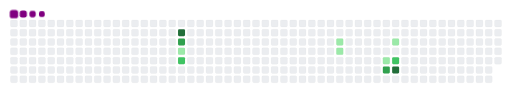
t = 0.00 s
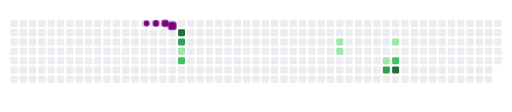
t = 1.83 s
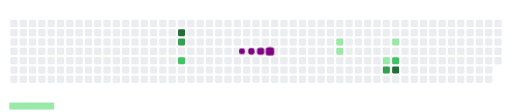
t = 3.15 s
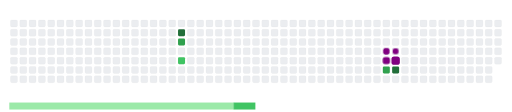
t = 5.00 s
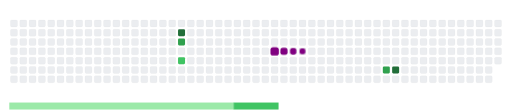
t = 6.40 s
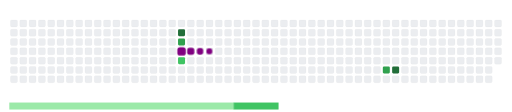
t = 7.40 s

The animated SVG that drew these frames (rendered in a browser with its animation timeline set to each time). Animation: 19 CSS @keyframes rules; frames cover the first 7.40 s, repeats indefinitely.

<svg viewBox="-16 -32 880 192" width="880" height="192" xmlns="http://www.w3.org/2000/svg"><desc>Generated with https://github.com/Platane/snk</desc><style>:root{--cb:#1b1f230a;--cs:purple;--ce:#ebedf0;--c0:#ebedf0;--c1:#9be9a8;--c2:#40c463;--c3:#30a14e;--c4:#216e39}.c{shape-rendering:geometricPrecision;fill:var(--ce);stroke-width:1px;stroke:var(--cb);animation:none 15300ms linear infinite;width:12px;height:12px}@keyframes c0{86.26%{fill:var(--c4)}86.28%,100%{fill:var(--ce)}}.c.c0{fill:var(--c4);animation-name:c0}@keyframes c1{51.62%{fill:var(--c3)}51.64%,100%{fill:var(--ce)}}.c.c1{fill:var(--c3);animation-name:c1}@keyframes c2{14.37%{fill:var(--c1)}14.39%,100%{fill:var(--ce)}}.c.c2{fill:var(--c1);animation-name:c2}@keyframes c3{49.01%{fill:var(--c2)}49.03%,100%{fill:var(--ce)}}.c.c3{fill:var(--c2);animation-name:c3}@keyframes c4{26.13%{fill:var(--c1)}26.15%,100%{fill:var(--ce)}}.c.c4{fill:var(--c1);animation-name:c4}@keyframes c5{25.48%{fill:var(--c1)}25.5%,100%{fill:var(--ce)}}.c.c5{fill:var(--c1);animation-name:c5}@keyframes c6{32.02%{fill:var(--c1)}32.04%,100%{fill:var(--ce)}}.c.c6{fill:var(--c1);animation-name:c6}@keyframes c7{67.96%{fill:var(--c3)}67.98%,100%{fill:var(--ce)}}.c.c7{fill:var(--c3);animation-name:c7}@keyframes c8{30.06%{fill:var(--c1)}30.08%,100%{fill:var(--ce)}}.c.c8{fill:var(--c1);animation-name:c8}@keyframes c9{32.67%{fill:var(--c2)}32.69%,100%{fill:var(--ce)}}.c.c9{fill:var(--c2);animation-name:c9}@keyframes ca{68.62%{fill:var(--c4)}68.64%,100%{fill:var(--ce)}}.c.ca{fill:var(--c4);animation-name:ca}.u{transform-origin:0 0;transform:scale(0,1);animation:none linear 15300ms infinite}@keyframes u0{14.37%{transform:scale(0.000,1)}14.39%,25.48%{transform:scale(0.200,1)}25.5%,26.13%{transform:scale(0.400,1)}26.15%,30.06%{transform:scale(0.600,1)}30.08%,32.02%{transform:scale(0.800,1)}32.04%,100%{transform:scale(1.000,1)}}.u.u0{fill:var(--c1);animation-name:u0;transform-origin:0.0px 0}@keyframes u1{32.67%{transform:scale(0.000,1)}32.69%,49.01%{transform:scale(0.500,1)}49.03%,100%{transform:scale(1.000,1)}}.u.u1{fill:var(--c2);animation-name:u1;transform-origin:385.5px 0}@keyframes u2{51.62%{transform:scale(0.000,1)}51.64%,67.96%{transform:scale(0.500,1)}67.98%,100%{transform:scale(1.000,1)}}.u.u2{fill:var(--c3);animation-name:u2;transform-origin:539.6px 0}@keyframes u3{68.62%{transform:scale(0.000,1)}68.64%,86.26%{transform:scale(0.500,1)}86.28%,100%{transform:scale(1.000,1)}}.u.u3{fill:var(--c4);animation-name:u3;transform-origin:693.8px 0}.s{shape-rendering:geometricPrecision;fill:var(--cs);animation:none linear 15300ms infinite}@keyframes s0{0%,99.35%{transform:translate(0px,-16px)}0.65%{transform:translate(0px,0px)}11.76%{transform:translate(272px,0px)}13.73%{transform:translate(272px,48px)}25.49%{transform:translate(560px,48px)}26.14%{transform:translate(560px,32px)}30.07%{transform:translate(656px,32px)}30.72%,33.33%{transform:translate(656px,48px)}31.37%,66.67%{transform:translate(640px,48px)}32.03%{transform:translate(640px,64px)}32.68%{transform:translate(656px,64px)}48.37%,52.29%{transform:translate(288px,48px)}49.02%{transform:translate(288px,64px)}49.67%{transform:translate(304px,64px)}50.98%{transform:translate(304px,32px)}51.63%{transform:translate(288px,32px)}67.97%{transform:translate(640px,80px)}68.63%{transform:translate(656px,80px)}71.24%{transform:translate(656px,16px)}95.42%{transform:translate(64px,16px)}96.73%{transform:translate(64px,-16px)}}.s.s0{transform:translate(0px,-16px);animation-name:s0}@keyframes s1{0%,99.35%{transform:translate(16px,-16px)}0.65%{transform:translate(0px,-16px)}1.31%{transform:translate(0px,0px)}12.42%{transform:translate(272px,0px)}14.38%{transform:translate(272px,48px)}26.14%{transform:translate(560px,48px)}26.8%{transform:translate(560px,32px)}30.72%{transform:translate(656px,32px)}31.37%,33.99%{transform:translate(656px,48px)}32.03%,67.32%{transform:translate(640px,48px)}32.68%{transform:translate(640px,64px)}33.33%{transform:translate(656px,64px)}49.02%,52.94%{transform:translate(288px,48px)}49.67%{transform:translate(288px,64px)}50.33%{transform:translate(304px,64px)}51.63%{transform:translate(304px,32px)}52.29%{transform:translate(288px,32px)}68.63%{transform:translate(640px,80px)}69.28%{transform:translate(656px,80px)}71.9%{transform:translate(656px,16px)}96.08%{transform:translate(64px,16px)}97.39%{transform:translate(64px,-16px)}}.s.s1{transform:translate(16px,-16px);animation-name:s1}@keyframes s2{0%,99.35%{transform:translate(32px,-16px)}1.31%{transform:translate(0px,-16px)}1.96%{transform:translate(0px,0px)}13.07%{transform:translate(272px,0px)}15.03%{transform:translate(272px,48px)}26.8%{transform:translate(560px,48px)}27.45%{transform:translate(560px,32px)}31.37%{transform:translate(656px,32px)}32.03%,34.64%{transform:translate(656px,48px)}32.68%,67.97%{transform:translate(640px,48px)}33.33%{transform:translate(640px,64px)}33.99%{transform:translate(656px,64px)}49.67%,53.59%{transform:translate(288px,48px)}50.33%{transform:translate(288px,64px)}50.98%{transform:translate(304px,64px)}52.29%{transform:translate(304px,32px)}52.94%{transform:translate(288px,32px)}69.28%{transform:translate(640px,80px)}69.93%{transform:translate(656px,80px)}72.55%{transform:translate(656px,16px)}96.73%{transform:translate(64px,16px)}98.04%{transform:translate(64px,-16px)}}.s.s2{transform:translate(32px,-16px);animation-name:s2}@keyframes s3{0%,99.35%{transform:translate(48px,-16px)}1.96%{transform:translate(0px,-16px)}2.61%{transform:translate(0px,0px)}13.73%{transform:translate(272px,0px)}15.69%{transform:translate(272px,48px)}27.45%{transform:translate(560px,48px)}28.1%{transform:translate(560px,32px)}32.03%{transform:translate(656px,32px)}32.68%,35.29%{transform:translate(656px,48px)}33.33%,68.63%{transform:translate(640px,48px)}33.99%{transform:translate(640px,64px)}34.64%{transform:translate(656px,64px)}50.33%,54.25%{transform:translate(288px,48px)}50.98%{transform:translate(288px,64px)}51.63%{transform:translate(304px,64px)}52.94%{transform:translate(304px,32px)}53.59%{transform:translate(288px,32px)}69.93%{transform:translate(640px,80px)}70.59%{transform:translate(656px,80px)}73.2%{transform:translate(656px,16px)}97.39%{transform:translate(64px,16px)}98.69%{transform:translate(64px,-16px)}}.s.s3{transform:translate(48px,-16px);animation-name:s3}</style><rect class="c" x="2" y="2" rx="2" ry="2"/><rect class="c" x="2" y="18" rx="2" ry="2"/><rect class="c" x="2" y="34" rx="2" ry="2"/><rect class="c" x="2" y="50" rx="2" ry="2"/><rect class="c" x="2" y="66" rx="2" ry="2"/><rect class="c" x="2" y="82" rx="2" ry="2"/><rect class="c" x="2" y="98" rx="2" ry="2"/><rect class="c" x="18" y="2" rx="2" ry="2"/><rect class="c" x="18" y="18" rx="2" ry="2"/><rect class="c" x="18" y="34" rx="2" ry="2"/><rect class="c" x="18" y="50" rx="2" ry="2"/><rect class="c" x="18" y="66" rx="2" ry="2"/><rect class="c" x="18" y="82" rx="2" ry="2"/><rect class="c" x="18" y="98" rx="2" ry="2"/><rect class="c" x="34" y="2" rx="2" ry="2"/><rect class="c" x="34" y="18" rx="2" ry="2"/><rect class="c" x="34" y="34" rx="2" ry="2"/><rect class="c" x="34" y="50" rx="2" ry="2"/><rect class="c" x="34" y="66" rx="2" ry="2"/><rect class="c" x="34" y="82" rx="2" ry="2"/><rect class="c" x="34" y="98" rx="2" ry="2"/><rect class="c" x="50" y="2" rx="2" ry="2"/><rect class="c" x="50" y="18" rx="2" ry="2"/><rect class="c" x="50" y="34" rx="2" ry="2"/><rect class="c" x="50" y="50" rx="2" ry="2"/><rect class="c" x="50" y="66" rx="2" ry="2"/><rect class="c" x="50" y="82" rx="2" ry="2"/><rect class="c" x="50" y="98" rx="2" ry="2"/><rect class="c" x="66" y="2" rx="2" ry="2"/><rect class="c" x="66" y="18" rx="2" ry="2"/><rect class="c" x="66" y="34" rx="2" ry="2"/><rect class="c" x="66" y="50" rx="2" ry="2"/><rect class="c" x="66" y="66" rx="2" ry="2"/><rect class="c" x="66" y="82" rx="2" ry="2"/><rect class="c" x="66" y="98" rx="2" ry="2"/><rect class="c" x="82" y="2" rx="2" ry="2"/><rect class="c" x="82" y="18" rx="2" ry="2"/><rect class="c" x="82" y="34" rx="2" ry="2"/><rect class="c" x="82" y="50" rx="2" ry="2"/><rect class="c" x="82" y="66" rx="2" ry="2"/><rect class="c" x="82" y="82" rx="2" ry="2"/><rect class="c" x="82" y="98" rx="2" ry="2"/><rect class="c" x="98" y="2" rx="2" ry="2"/><rect class="c" x="98" y="18" rx="2" ry="2"/><rect class="c" x="98" y="34" rx="2" ry="2"/><rect class="c" x="98" y="50" rx="2" ry="2"/><rect class="c" x="98" y="66" rx="2" ry="2"/><rect class="c" x="98" y="82" rx="2" ry="2"/><rect class="c" x="98" y="98" rx="2" ry="2"/><rect class="c" x="114" y="2" rx="2" ry="2"/><rect class="c" x="114" y="18" rx="2" ry="2"/><rect class="c" x="114" y="34" rx="2" ry="2"/><rect class="c" x="114" y="50" rx="2" ry="2"/><rect class="c" x="114" y="66" rx="2" ry="2"/><rect class="c" x="114" y="82" rx="2" ry="2"/><rect class="c" x="114" y="98" rx="2" ry="2"/><rect class="c" x="130" y="2" rx="2" ry="2"/><rect class="c" x="130" y="18" rx="2" ry="2"/><rect class="c" x="130" y="34" rx="2" ry="2"/><rect class="c" x="130" y="50" rx="2" ry="2"/><rect class="c" x="130" y="66" rx="2" ry="2"/><rect class="c" x="130" y="82" rx="2" ry="2"/><rect class="c" x="130" y="98" rx="2" ry="2"/><rect class="c" x="146" y="2" rx="2" ry="2"/><rect class="c" x="146" y="18" rx="2" ry="2"/><rect class="c" x="146" y="34" rx="2" ry="2"/><rect class="c" x="146" y="50" rx="2" ry="2"/><rect class="c" x="146" y="66" rx="2" ry="2"/><rect class="c" x="146" y="82" rx="2" ry="2"/><rect class="c" x="146" y="98" rx="2" ry="2"/><rect class="c" x="162" y="2" rx="2" ry="2"/><rect class="c" x="162" y="18" rx="2" ry="2"/><rect class="c" x="162" y="34" rx="2" ry="2"/><rect class="c" x="162" y="50" rx="2" ry="2"/><rect class="c" x="162" y="66" rx="2" ry="2"/><rect class="c" x="162" y="82" rx="2" ry="2"/><rect class="c" x="162" y="98" rx="2" ry="2"/><rect class="c" x="178" y="2" rx="2" ry="2"/><rect class="c" x="178" y="18" rx="2" ry="2"/><rect class="c" x="178" y="34" rx="2" ry="2"/><rect class="c" x="178" y="50" rx="2" ry="2"/><rect class="c" x="178" y="66" rx="2" ry="2"/><rect class="c" x="178" y="82" rx="2" ry="2"/><rect class="c" x="178" y="98" rx="2" ry="2"/><rect class="c" x="194" y="2" rx="2" ry="2"/><rect class="c" x="194" y="18" rx="2" ry="2"/><rect class="c" x="194" y="34" rx="2" ry="2"/><rect class="c" x="194" y="50" rx="2" ry="2"/><rect class="c" x="194" y="66" rx="2" ry="2"/><rect class="c" x="194" y="82" rx="2" ry="2"/><rect class="c" x="194" y="98" rx="2" ry="2"/><rect class="c" x="210" y="2" rx="2" ry="2"/><rect class="c" x="210" y="18" rx="2" ry="2"/><rect class="c" x="210" y="34" rx="2" ry="2"/><rect class="c" x="210" y="50" rx="2" ry="2"/><rect class="c" x="210" y="66" rx="2" ry="2"/><rect class="c" x="210" y="82" rx="2" ry="2"/><rect class="c" x="210" y="98" rx="2" ry="2"/><rect class="c" x="226" y="2" rx="2" ry="2"/><rect class="c" x="226" y="18" rx="2" ry="2"/><rect class="c" x="226" y="34" rx="2" ry="2"/><rect class="c" x="226" y="50" rx="2" ry="2"/><rect class="c" x="226" y="66" rx="2" ry="2"/><rect class="c" x="226" y="82" rx="2" ry="2"/><rect class="c" x="226" y="98" rx="2" ry="2"/><rect class="c" x="242" y="2" rx="2" ry="2"/><rect class="c" x="242" y="18" rx="2" ry="2"/><rect class="c" x="242" y="34" rx="2" ry="2"/><rect class="c" x="242" y="50" rx="2" ry="2"/><rect class="c" x="242" y="66" rx="2" ry="2"/><rect class="c" x="242" y="82" rx="2" ry="2"/><rect class="c" x="242" y="98" rx="2" ry="2"/><rect class="c" x="258" y="2" rx="2" ry="2"/><rect class="c" x="258" y="18" rx="2" ry="2"/><rect class="c" x="258" y="34" rx="2" ry="2"/><rect class="c" x="258" y="50" rx="2" ry="2"/><rect class="c" x="258" y="66" rx="2" ry="2"/><rect class="c" x="258" y="82" rx="2" ry="2"/><rect class="c" x="258" y="98" rx="2" ry="2"/><rect class="c" x="274" y="2" rx="2" ry="2"/><rect class="c" x="274" y="18" rx="2" ry="2"/><rect class="c" x="274" y="34" rx="2" ry="2"/><rect class="c" x="274" y="50" rx="2" ry="2"/><rect class="c" x="274" y="66" rx="2" ry="2"/><rect class="c" x="274" y="82" rx="2" ry="2"/><rect class="c" x="274" y="98" rx="2" ry="2"/><rect class="c" x="290" y="2" rx="2" ry="2"/><rect class="c c0" x="290" y="18" rx="2" ry="2"/><rect class="c c1" x="290" y="34" rx="2" ry="2"/><rect class="c c2" x="290" y="50" rx="2" ry="2"/><rect class="c c3" x="290" y="66" rx="2" ry="2"/><rect class="c" x="290" y="82" rx="2" ry="2"/><rect class="c" x="290" y="98" rx="2" ry="2"/><rect class="c" x="306" y="2" rx="2" ry="2"/><rect class="c" x="306" y="18" rx="2" ry="2"/><rect class="c" x="306" y="34" rx="2" ry="2"/><rect class="c" x="306" y="50" rx="2" ry="2"/><rect class="c" x="306" y="66" rx="2" ry="2"/><rect class="c" x="306" y="82" rx="2" ry="2"/><rect class="c" x="306" y="98" rx="2" ry="2"/><rect class="c" x="322" y="2" rx="2" ry="2"/><rect class="c" x="322" y="18" rx="2" ry="2"/><rect class="c" x="322" y="34" rx="2" ry="2"/><rect class="c" x="322" y="50" rx="2" ry="2"/><rect class="c" x="322" y="66" rx="2" ry="2"/><rect class="c" x="322" y="82" rx="2" ry="2"/><rect class="c" x="322" y="98" rx="2" ry="2"/><rect class="c" x="338" y="2" rx="2" ry="2"/><rect class="c" x="338" y="18" rx="2" ry="2"/><rect class="c" x="338" y="34" rx="2" ry="2"/><rect class="c" x="338" y="50" rx="2" ry="2"/><rect class="c" x="338" y="66" rx="2" ry="2"/><rect class="c" x="338" y="82" rx="2" ry="2"/><rect class="c" x="338" y="98" rx="2" ry="2"/><rect class="c" x="354" y="2" rx="2" ry="2"/><rect class="c" x="354" y="18" rx="2" ry="2"/><rect class="c" x="354" y="34" rx="2" ry="2"/><rect class="c" x="354" y="50" rx="2" ry="2"/><rect class="c" x="354" y="66" rx="2" ry="2"/><rect class="c" x="354" y="82" rx="2" ry="2"/><rect class="c" x="354" y="98" rx="2" ry="2"/><rect class="c" x="370" y="2" rx="2" ry="2"/><rect class="c" x="370" y="18" rx="2" ry="2"/><rect class="c" x="370" y="34" rx="2" ry="2"/><rect class="c" x="370" y="50" rx="2" ry="2"/><rect class="c" x="370" y="66" rx="2" ry="2"/><rect class="c" x="370" y="82" rx="2" ry="2"/><rect class="c" x="370" y="98" rx="2" ry="2"/><rect class="c" x="386" y="2" rx="2" ry="2"/><rect class="c" x="386" y="18" rx="2" ry="2"/><rect class="c" x="386" y="34" rx="2" ry="2"/><rect class="c" x="386" y="50" rx="2" ry="2"/><rect class="c" x="386" y="66" rx="2" ry="2"/><rect class="c" x="386" y="82" rx="2" ry="2"/><rect class="c" x="386" y="98" rx="2" ry="2"/><rect class="c" x="402" y="2" rx="2" ry="2"/><rect class="c" x="402" y="18" rx="2" ry="2"/><rect class="c" x="402" y="34" rx="2" ry="2"/><rect class="c" x="402" y="50" rx="2" ry="2"/><rect class="c" x="402" y="66" rx="2" ry="2"/><rect class="c" x="402" y="82" rx="2" ry="2"/><rect class="c" x="402" y="98" rx="2" ry="2"/><rect class="c" x="418" y="2" rx="2" ry="2"/><rect class="c" x="418" y="18" rx="2" ry="2"/><rect class="c" x="418" y="34" rx="2" ry="2"/><rect class="c" x="418" y="50" rx="2" ry="2"/><rect class="c" x="418" y="66" rx="2" ry="2"/><rect class="c" x="418" y="82" rx="2" ry="2"/><rect class="c" x="418" y="98" rx="2" ry="2"/><rect class="c" x="434" y="2" rx="2" ry="2"/><rect class="c" x="434" y="18" rx="2" ry="2"/><rect class="c" x="434" y="34" rx="2" ry="2"/><rect class="c" x="434" y="50" rx="2" ry="2"/><rect class="c" x="434" y="66" rx="2" ry="2"/><rect class="c" x="434" y="82" rx="2" ry="2"/><rect class="c" x="434" y="98" rx="2" ry="2"/><rect class="c" x="450" y="2" rx="2" ry="2"/><rect class="c" x="450" y="18" rx="2" ry="2"/><rect class="c" x="450" y="34" rx="2" ry="2"/><rect class="c" x="450" y="50" rx="2" ry="2"/><rect class="c" x="450" y="66" rx="2" ry="2"/><rect class="c" x="450" y="82" rx="2" ry="2"/><rect class="c" x="450" y="98" rx="2" ry="2"/><rect class="c" x="466" y="2" rx="2" ry="2"/><rect class="c" x="466" y="18" rx="2" ry="2"/><rect class="c" x="466" y="34" rx="2" ry="2"/><rect class="c" x="466" y="50" rx="2" ry="2"/><rect class="c" x="466" y="66" rx="2" ry="2"/><rect class="c" x="466" y="82" rx="2" ry="2"/><rect class="c" x="466" y="98" rx="2" ry="2"/><rect class="c" x="482" y="2" rx="2" ry="2"/><rect class="c" x="482" y="18" rx="2" ry="2"/><rect class="c" x="482" y="34" rx="2" ry="2"/><rect class="c" x="482" y="50" rx="2" ry="2"/><rect class="c" x="482" y="66" rx="2" ry="2"/><rect class="c" x="482" y="82" rx="2" ry="2"/><rect class="c" x="482" y="98" rx="2" ry="2"/><rect class="c" x="498" y="2" rx="2" ry="2"/><rect class="c" x="498" y="18" rx="2" ry="2"/><rect class="c" x="498" y="34" rx="2" ry="2"/><rect class="c" x="498" y="50" rx="2" ry="2"/><rect class="c" x="498" y="66" rx="2" ry="2"/><rect class="c" x="498" y="82" rx="2" ry="2"/><rect class="c" x="498" y="98" rx="2" ry="2"/><rect class="c" x="514" y="2" rx="2" ry="2"/><rect class="c" x="514" y="18" rx="2" ry="2"/><rect class="c" x="514" y="34" rx="2" ry="2"/><rect class="c" x="514" y="50" rx="2" ry="2"/><rect class="c" x="514" y="66" rx="2" ry="2"/><rect class="c" x="514" y="82" rx="2" ry="2"/><rect class="c" x="514" y="98" rx="2" ry="2"/><rect class="c" x="530" y="2" rx="2" ry="2"/><rect class="c" x="530" y="18" rx="2" ry="2"/><rect class="c" x="530" y="34" rx="2" ry="2"/><rect class="c" x="530" y="50" rx="2" ry="2"/><rect class="c" x="530" y="66" rx="2" ry="2"/><rect class="c" x="530" y="82" rx="2" ry="2"/><rect class="c" x="530" y="98" rx="2" ry="2"/><rect class="c" x="546" y="2" rx="2" ry="2"/><rect class="c" x="546" y="18" rx="2" ry="2"/><rect class="c" x="546" y="34" rx="2" ry="2"/><rect class="c" x="546" y="50" rx="2" ry="2"/><rect class="c" x="546" y="66" rx="2" ry="2"/><rect class="c" x="546" y="82" rx="2" ry="2"/><rect class="c" x="546" y="98" rx="2" ry="2"/><rect class="c" x="562" y="2" rx="2" ry="2"/><rect class="c" x="562" y="18" rx="2" ry="2"/><rect class="c c4" x="562" y="34" rx="2" ry="2"/><rect class="c c5" x="562" y="50" rx="2" ry="2"/><rect class="c" x="562" y="66" rx="2" ry="2"/><rect class="c" x="562" y="82" rx="2" ry="2"/><rect class="c" x="562" y="98" rx="2" ry="2"/><rect class="c" x="578" y="2" rx="2" ry="2"/><rect class="c" x="578" y="18" rx="2" ry="2"/><rect class="c" x="578" y="34" rx="2" ry="2"/><rect class="c" x="578" y="50" rx="2" ry="2"/><rect class="c" x="578" y="66" rx="2" ry="2"/><rect class="c" x="578" y="82" rx="2" ry="2"/><rect class="c" x="578" y="98" rx="2" ry="2"/><rect class="c" x="594" y="2" rx="2" ry="2"/><rect class="c" x="594" y="18" rx="2" ry="2"/><rect class="c" x="594" y="34" rx="2" ry="2"/><rect class="c" x="594" y="50" rx="2" ry="2"/><rect class="c" x="594" y="66" rx="2" ry="2"/><rect class="c" x="594" y="82" rx="2" ry="2"/><rect class="c" x="594" y="98" rx="2" ry="2"/><rect class="c" x="610" y="2" rx="2" ry="2"/><rect class="c" x="610" y="18" rx="2" ry="2"/><rect class="c" x="610" y="34" rx="2" ry="2"/><rect class="c" x="610" y="50" rx="2" ry="2"/><rect class="c" x="610" y="66" rx="2" ry="2"/><rect class="c" x="610" y="82" rx="2" ry="2"/><rect class="c" x="610" y="98" rx="2" ry="2"/><rect class="c" x="626" y="2" rx="2" ry="2"/><rect class="c" x="626" y="18" rx="2" ry="2"/><rect class="c" x="626" y="34" rx="2" ry="2"/><rect class="c" x="626" y="50" rx="2" ry="2"/><rect class="c" x="626" y="66" rx="2" ry="2"/><rect class="c" x="626" y="82" rx="2" ry="2"/><rect class="c" x="626" y="98" rx="2" ry="2"/><rect class="c" x="642" y="2" rx="2" ry="2"/><rect class="c" x="642" y="18" rx="2" ry="2"/><rect class="c" x="642" y="34" rx="2" ry="2"/><rect class="c" x="642" y="50" rx="2" ry="2"/><rect class="c c6" x="642" y="66" rx="2" ry="2"/><rect class="c c7" x="642" y="82" rx="2" ry="2"/><rect class="c" x="642" y="98" rx="2" ry="2"/><rect class="c" x="658" y="2" rx="2" ry="2"/><rect class="c" x="658" y="18" rx="2" ry="2"/><rect class="c c8" x="658" y="34" rx="2" ry="2"/><rect class="c" x="658" y="50" rx="2" ry="2"/><rect class="c c9" x="658" y="66" rx="2" ry="2"/><rect class="c ca" x="658" y="82" rx="2" ry="2"/><rect class="c" x="658" y="98" rx="2" ry="2"/><rect class="c" x="674" y="2" rx="2" ry="2"/><rect class="c" x="674" y="18" rx="2" ry="2"/><rect class="c" x="674" y="34" rx="2" ry="2"/><rect class="c" x="674" y="50" rx="2" ry="2"/><rect class="c" x="674" y="66" rx="2" ry="2"/><rect class="c" x="674" y="82" rx="2" ry="2"/><rect class="c" x="674" y="98" rx="2" ry="2"/><rect class="c" x="690" y="2" rx="2" ry="2"/><rect class="c" x="690" y="18" rx="2" ry="2"/><rect class="c" x="690" y="34" rx="2" ry="2"/><rect class="c" x="690" y="50" rx="2" ry="2"/><rect class="c" x="690" y="66" rx="2" ry="2"/><rect class="c" x="690" y="82" rx="2" ry="2"/><rect class="c" x="690" y="98" rx="2" ry="2"/><rect class="c" x="706" y="2" rx="2" ry="2"/><rect class="c" x="706" y="18" rx="2" ry="2"/><rect class="c" x="706" y="34" rx="2" ry="2"/><rect class="c" x="706" y="50" rx="2" ry="2"/><rect class="c" x="706" y="66" rx="2" ry="2"/><rect class="c" x="706" y="82" rx="2" ry="2"/><rect class="c" x="706" y="98" rx="2" ry="2"/><rect class="c" x="722" y="2" rx="2" ry="2"/><rect class="c" x="722" y="18" rx="2" ry="2"/><rect class="c" x="722" y="34" rx="2" ry="2"/><rect class="c" x="722" y="50" rx="2" ry="2"/><rect class="c" x="722" y="66" rx="2" ry="2"/><rect class="c" x="722" y="82" rx="2" ry="2"/><rect class="c" x="722" y="98" rx="2" ry="2"/><rect class="c" x="738" y="2" rx="2" ry="2"/><rect class="c" x="738" y="18" rx="2" ry="2"/><rect class="c" x="738" y="34" rx="2" ry="2"/><rect class="c" x="738" y="50" rx="2" ry="2"/><rect class="c" x="738" y="66" rx="2" ry="2"/><rect class="c" x="738" y="82" rx="2" ry="2"/><rect class="c" x="738" y="98" rx="2" ry="2"/><rect class="c" x="754" y="2" rx="2" ry="2"/><rect class="c" x="754" y="18" rx="2" ry="2"/><rect class="c" x="754" y="34" rx="2" ry="2"/><rect class="c" x="754" y="50" rx="2" ry="2"/><rect class="c" x="754" y="66" rx="2" ry="2"/><rect class="c" x="754" y="82" rx="2" ry="2"/><rect class="c" x="754" y="98" rx="2" ry="2"/><rect class="c" x="770" y="2" rx="2" ry="2"/><rect class="c" x="770" y="18" rx="2" ry="2"/><rect class="c" x="770" y="34" rx="2" ry="2"/><rect class="c" x="770" y="50" rx="2" ry="2"/><rect class="c" x="770" y="66" rx="2" ry="2"/><rect class="c" x="770" y="82" rx="2" ry="2"/><rect class="c" x="770" y="98" rx="2" ry="2"/><rect class="c" x="786" y="2" rx="2" ry="2"/><rect class="c" x="786" y="18" rx="2" ry="2"/><rect class="c" x="786" y="34" rx="2" ry="2"/><rect class="c" x="786" y="50" rx="2" ry="2"/><rect class="c" x="786" y="66" rx="2" ry="2"/><rect class="c" x="786" y="82" rx="2" ry="2"/><rect class="c" x="786" y="98" rx="2" ry="2"/><rect class="c" x="802" y="2" rx="2" ry="2"/><rect class="c" x="802" y="18" rx="2" ry="2"/><rect class="c" x="802" y="34" rx="2" ry="2"/><rect class="c" x="802" y="50" rx="2" ry="2"/><rect class="c" x="802" y="66" rx="2" ry="2"/><rect class="c" x="802" y="82" rx="2" ry="2"/><rect class="c" x="802" y="98" rx="2" ry="2"/><rect class="c" x="818" y="2" rx="2" ry="2"/><rect class="c" x="818" y="18" rx="2" ry="2"/><rect class="c" x="818" y="34" rx="2" ry="2"/><rect class="c" x="818" y="50" rx="2" ry="2"/><rect class="c" x="818" y="66" rx="2" ry="2"/><rect class="c" x="818" y="82" rx="2" ry="2"/><rect class="c" x="818" y="98" rx="2" ry="2"/><rect class="c" x="834" y="2" rx="2" ry="2"/><rect class="c" x="834" y="18" rx="2" ry="2"/><rect class="c" x="834" y="34" rx="2" ry="2"/><rect class="c" x="834" y="50" rx="2" ry="2"/><rect class="c" x="834" y="66" rx="2" ry="2"/><rect class="u u0" height="12" width="386.1" x="0.0" y="144"/><rect class="u u1" height="12" width="154.8" x="385.5" y="144"/><rect class="u u2" height="12" width="154.8" x="539.6" y="144"/><rect class="u u3" height="12" width="154.8" x="693.8" y="144"/><rect class="s s0" x="0.8" y="0.8" width="14.4" height="14.4" rx="4.5" ry="4.5"/><rect class="s s1" x="1.8" y="1.8" width="12.3" height="12.3" rx="4.1" ry="4.1"/><rect class="s s2" x="2.6" y="2.6" width="10.8" height="10.8" rx="3.6" ry="3.6"/><rect class="s s3" x="3.0" y="3.0" width="9.9" height="9.9" rx="3.3" ry="3.3"/></svg>
